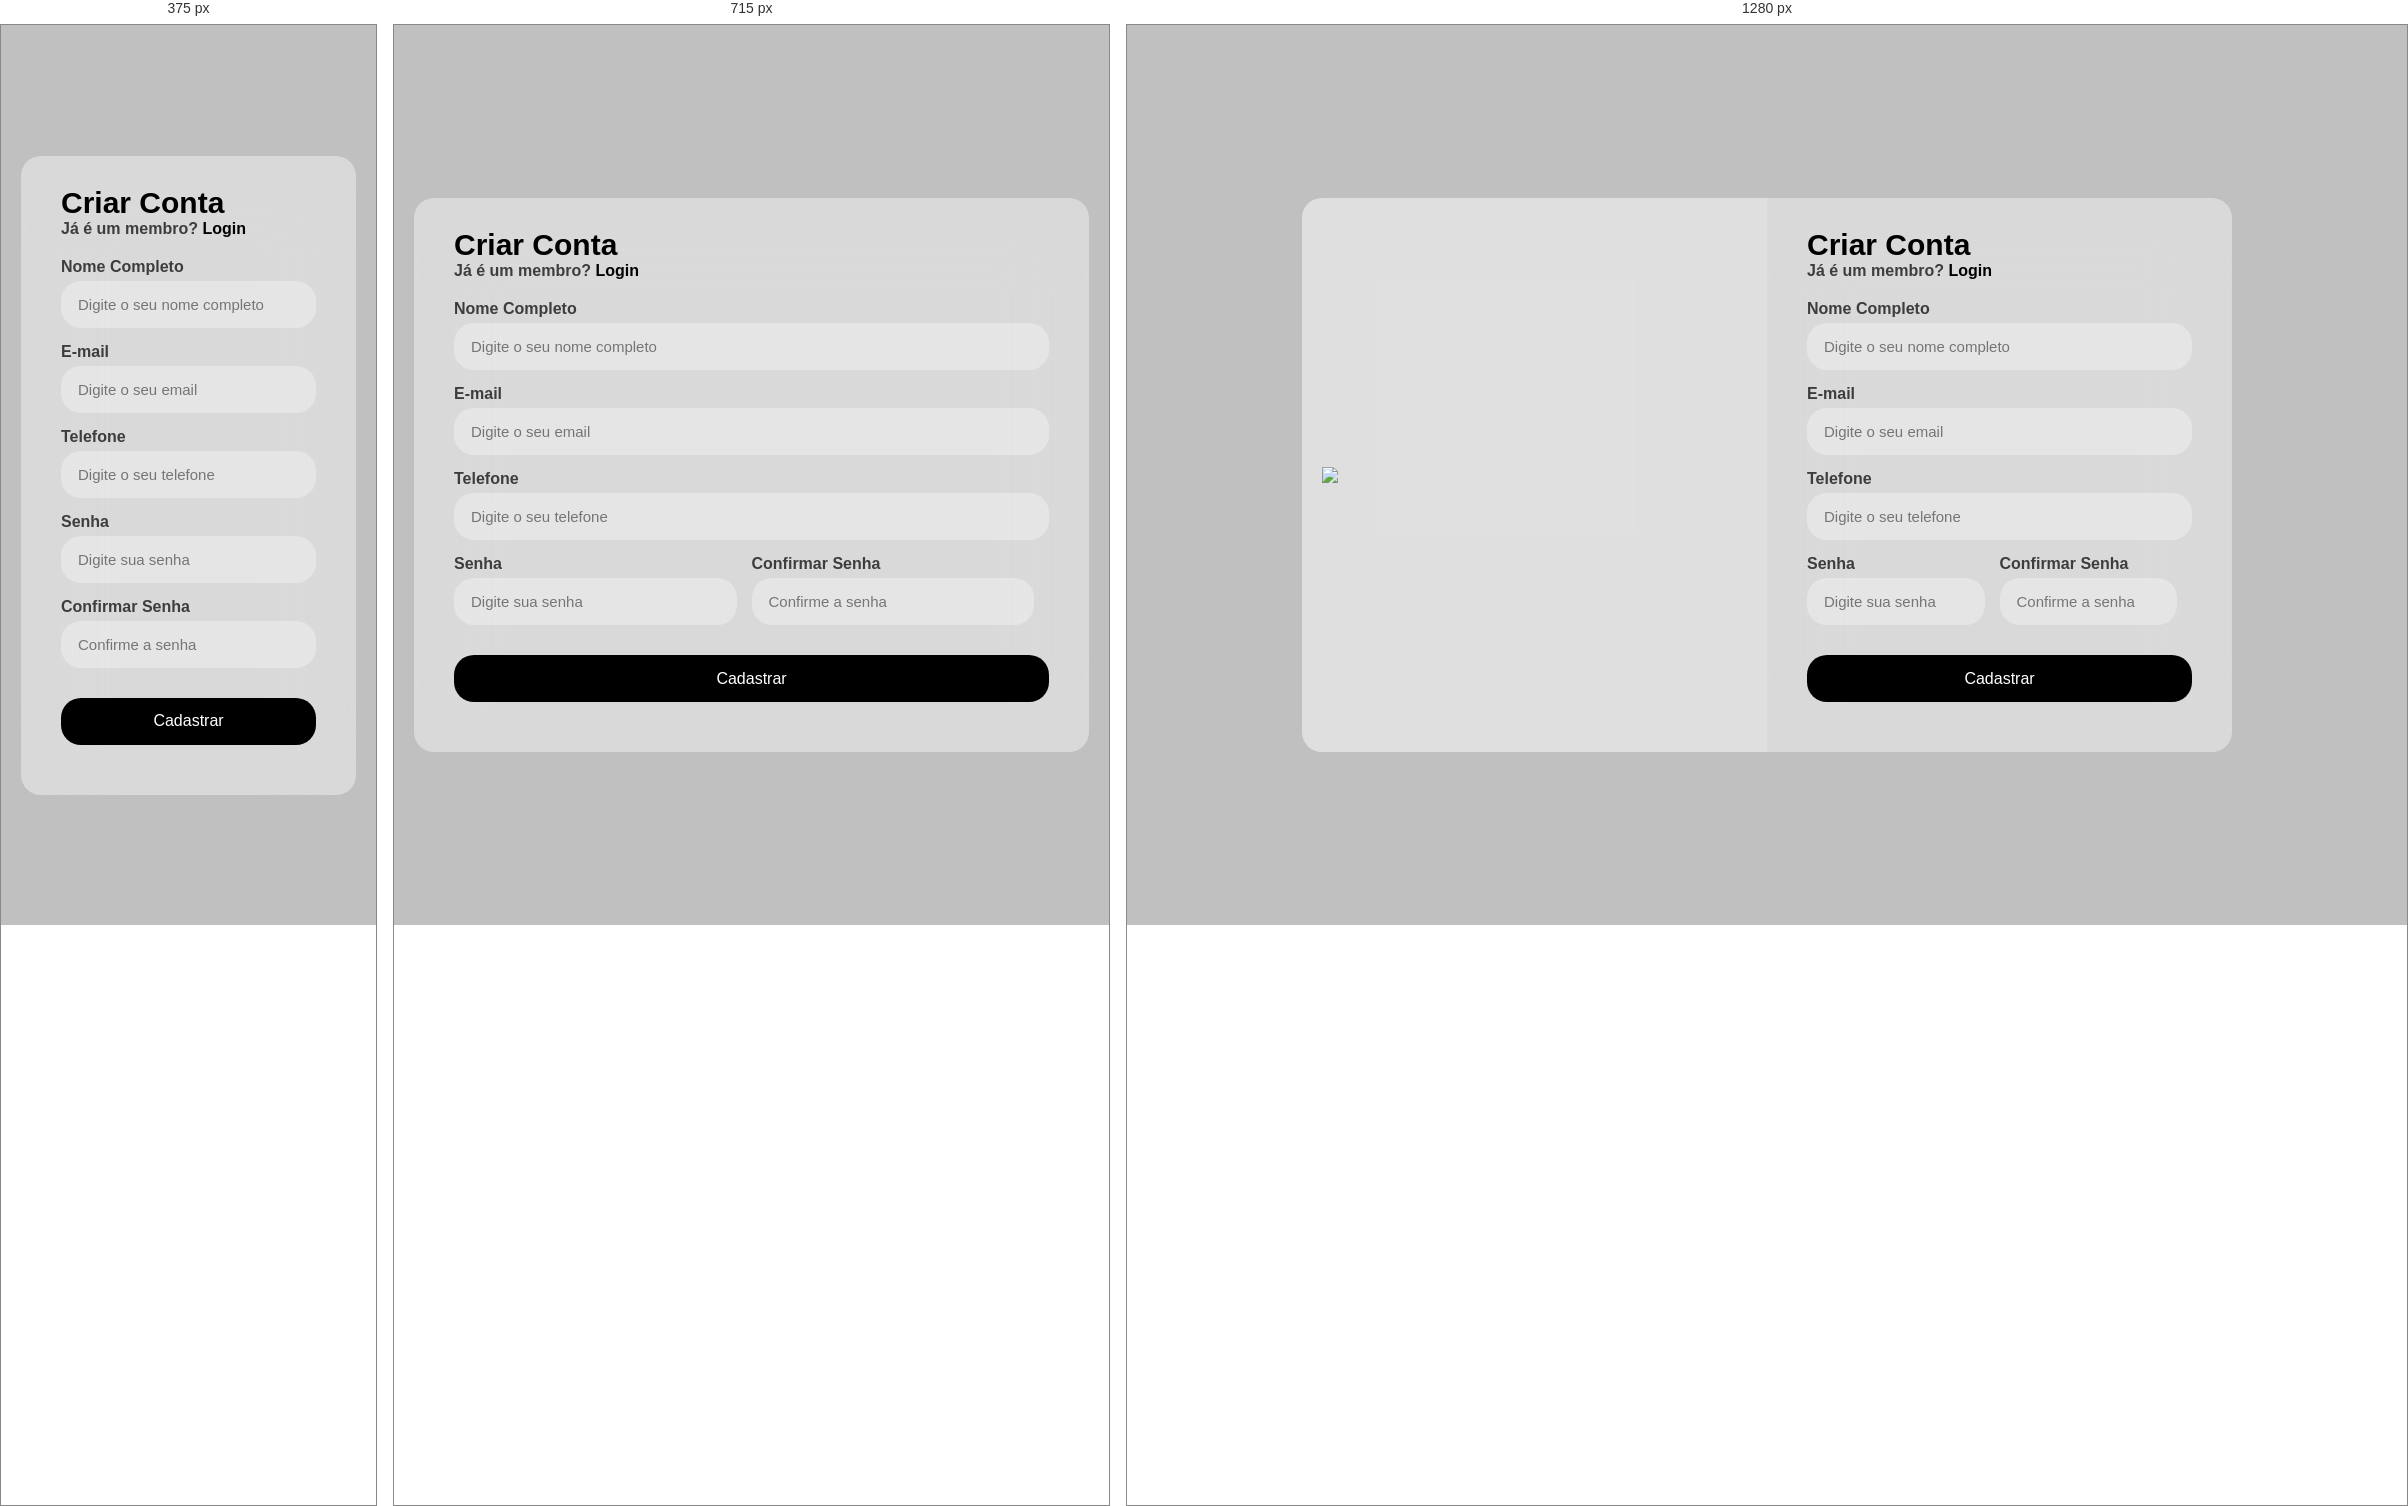
Rendered at 375 px, 715 px and 1280 px, left to right.

<!-- file: Login.html -->
<!DOCTYPE html>
<html lang="pt-br">

<head>
    <meta charset="UTF-8">
    <meta http-equiv="X-UA-Compatible" content="IE=edge">
    <meta name="viewport" content="width=device-width, initial-scale=1.0">
    <link rel="stylesheet" href="styleA.css">
    <title>Cadastro</title>
</head>

<body>
    <div class="box">
        <div class="img-box">
            <img src="img-formulario.png">
        </div>
        <div class="form-box">
            <h2>Criar Conta</h2>
            <p> Já é um membro? <a href="#"> Login </a> </p>
            <form action="#">
                <div class="input-group">
                    <label for="nome"> Nome Completo</label>
                    <input type="text" id="nome" placeholder="Digite o seu nome completo" required>
                </div>

                <div class="input-group">
                    <label for="email">E-mail</label>
                    <input type="email" id="email" placeholder="Digite o seu email" required>
                </div>

                <div class="input-group">
                    <label for="telefone">Telefone</label>
                    <input type="tel" id="telefone" placeholder="Digite o seu telefone" required>
                </div>

                <div class="input-group w50">
                    <label for="senha">Senha</label>
                    <input type="password" id="senha" placeholder="Digite sua senha" required>
                </div>

                <div class="input-group w50">
                    <label for="Confirmarsenha">Confirmar Senha</label>
                    <input type="password" id="Confirmarsenha" placeholder="Confirme a senha" required>
                </div>

                <div class="input-group">
                    <button>Cadastrar</button>
                </div>

            </form>
        </div>
    </div>
</body>
</html>

/* @media block from styleA.css */
@media (max-width:930px) {
    .img-box{
        display: none;
    }
    .box{
        width: 700px;
    }
    .form-box{
        width: 100%;
        border-radius: 20px;
    }
}

/* @media block from styleA.css */
@media (max-width:500px) {
    .w50{
        width: 100%;
        padding: 0;
    }
}